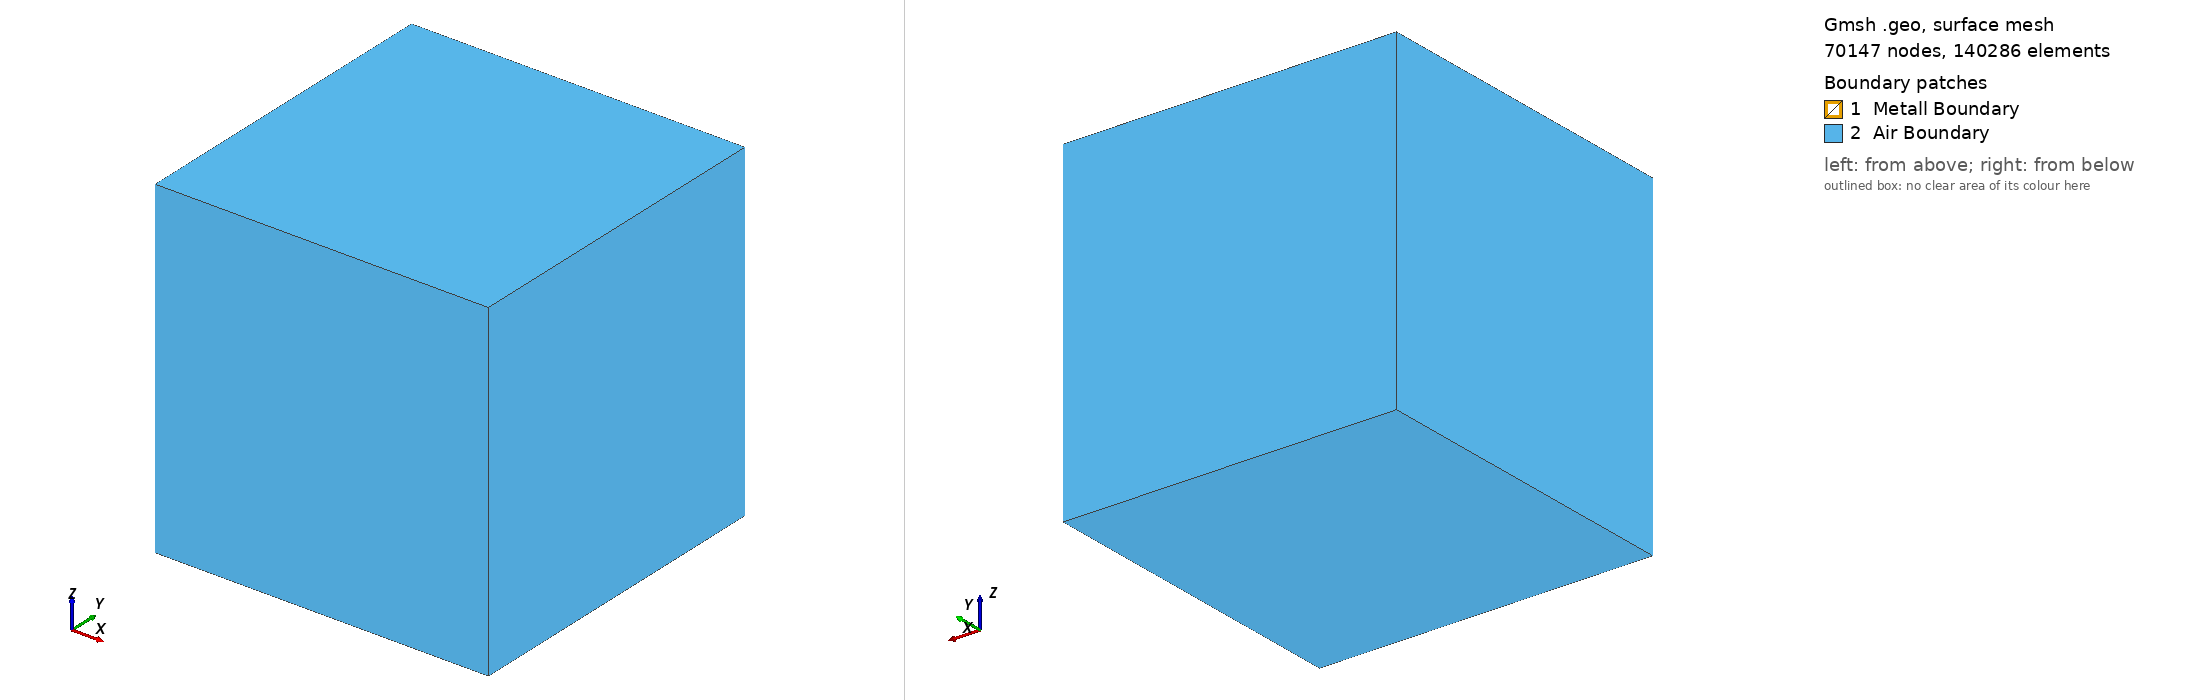

Gmsh geometry script, surface-meshed: 70147 nodes, 140286 surface elements. Boundary patches (legend numbers): 1 Metall Boundary, 2 Air Boundary. Left view from above one corner, right view from below the opposite corner. Legend entries are the model's physical surfaces. The drawing asked Gmsh for element sizes between 1% and 20% of the model's largest extent; the script's own settings can give other sizes.

=== sphere.geo (drawn) ===
// Gmsh project created on Thu Jul 18 14:26:35 2024
SetFactory("OpenCASCADE");

// угол бокса и расстояния от него
Box(1) = {-0.5, -0.5, -0.5, 1, 1, 1};

// центр и радиус
r = 0.05;
Sphere(2) = {0, 0, 0, r};

// вырезаем сферу в боксе
v() = BooleanFragments{ Volume{1}; Delete; }{ Volume{2}; Delete; };

Physical Volume("Air", 1) = {3};
Physical Volume("Metall", 2) = {2};
Physical Surface("Air Boundary", 1) = {8:13};
Physical Surface("Metall Boundary", 2) = {7};

MeshSize{ PointsOf{ Volume{3}; } } = 0.01;
MeshSize{ PointsOf{ Volume{2}; } } = r/20;
